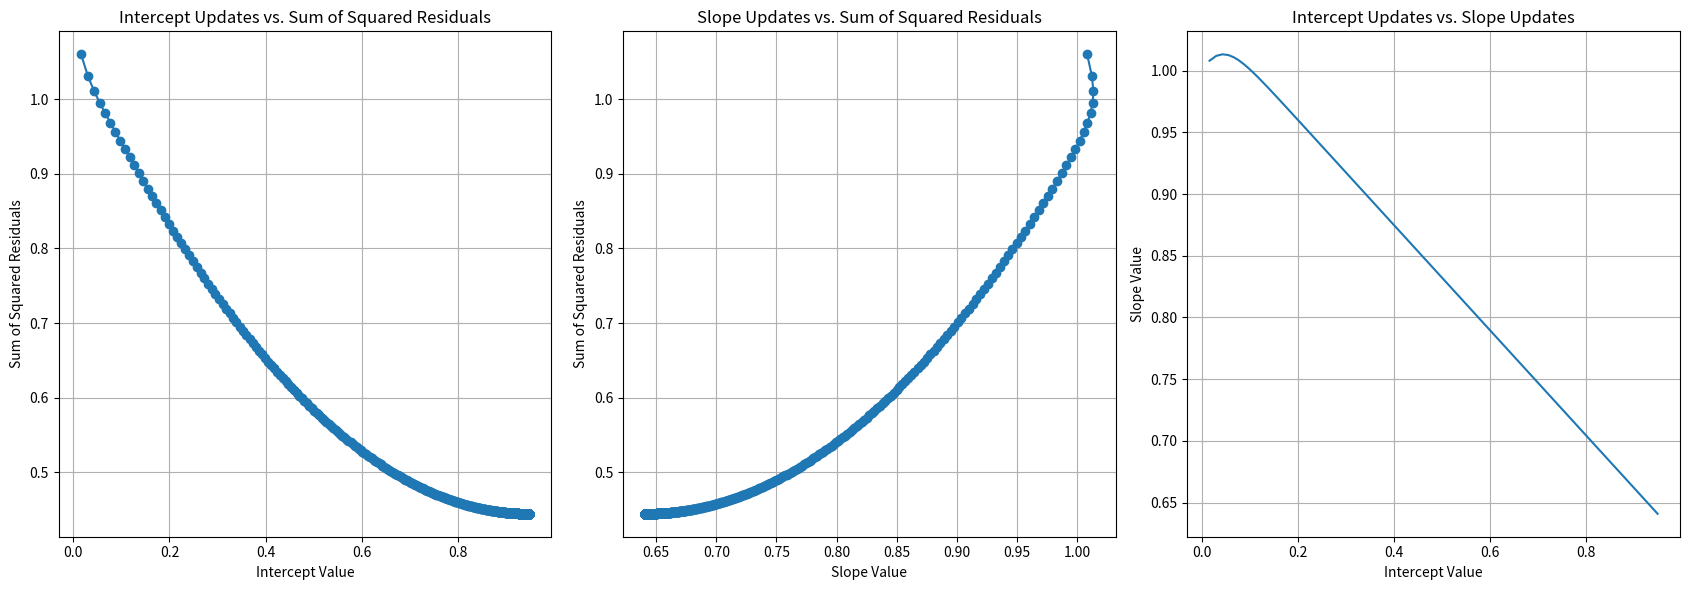
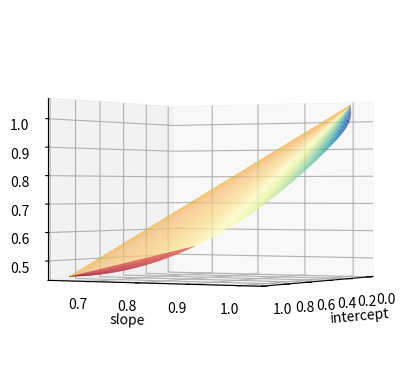

The matplotlib source for these figures, in order:
import matplotlib.pyplot as plt
import matplotlib.tri as mtri
import math


observed_height = [1.4, 1.9, 3.2]
observed_weight = [0.5, 2.3, 2.9]
learning_rate = 0.01
epoch = 1000


def _predicted_height(intercept, n):
    return intercept + temp_slope * observed_weight[n]

def _residual(n, intercept):
    return observed_height[n] - _predicted_height(intercept, n)

def _residual_squared(n, m):
    return _residual(n, m)**2

def _sum_of_squared_residuals(intercept, slope):
    sum = 0
    for i in range(0, len(observed_height)):
        sum += observed_height[i] - (intercept + slope * observed_weight[i])

#Formula of dSumOfSquaredResiduals / dIntercept
def _dsum_of_squares_dintercept(residualValue):
    return -2 * residualValue

#Formula of dSumOfSquaredResiduals / dSlope
def _dsum_of_squares_dslope(residualValue, n):
    return -2 * observed_weight[n] * residualValue

def _round_down(n, decimals = 0):
    multiplier = 10 ** decimals
    return math.floor(n * multiplier) / multiplier

#residual and residual-squared calculation
intercepts = []
intercepts_DEBUG = []

slopes = []
slopes_DEBUG = []

sum_of_squared_residuals_history = []
sum_of_squared_residuals_history_DEBUG = []

temp_intercept = 0.0  # Initial intercept
temp_slope = 1.0 # Initial slope

for _ in range(epoch):
    residuals = []  # Store residuals for *current* epoch
    dsum_of_squared_res_dintercept = 0
    dsum_of_squared_res_dslope = 0

    #Calculating the values according to current given residuals
    for i in range(len(observed_height)):
        residual_value = _residual(i, temp_intercept)
        residuals.append(residual_value)
        dsum_of_squared_res_dintercept += _dsum_of_squares_dintercept(residual_value)
        dsum_of_squared_res_dslope += _dsum_of_squares_dslope(residual_value, i)

    # Update intercept and slope using gradient descent
    temp_intercept -= learning_rate * dsum_of_squared_res_dintercept
    temp_slope -= learning_rate * dsum_of_squared_res_dslope

    # Store intercept and sum of squared residuals for plotting
    sum_of_squared_residuals = sum(r**2 for r in residuals)

    #Appending to lists...
    intercepts.append(temp_intercept)
    intercepts_DEBUG.append(_round_down(temp_intercept, 3))

    slopes.append(temp_slope)
    slopes_DEBUG.append(_round_down(temp_slope, 3))

    sum_of_squared_residuals_history.append(sum_of_squared_residuals)
    sum_of_squared_residuals_history_DEBUG.append(_round_down(sum_of_squared_residuals, 5))

print(intercepts_DEBUG)
print(slopes_DEBUG)
print(sum_of_squared_residuals_history_DEBUG)

#Ploting and adjusting graph size
figure, axs = plt.subplots(1, 3, figsize=(17, 6))

#Intercept vs Sum of Residual Squared
axs[0].plot(intercepts, sum_of_squared_residuals_history, marker = 'o')
axs[0].set_title('Intercept Updates vs. Sum of Squared Residuals')
axs[0].set_xlabel('Intercept Value')
axs[0].set_ylabel('Sum of Squared Residuals')
axs[0].grid(True)

#Slope vs Sum of Residual Squared
axs[1].plot(slopes, sum_of_squared_residuals_history, marker = 'o')
axs[1].set_title('Slope Updates vs. Sum of Squared Residuals')
axs[1].set_xlabel('Slope Value')
axs[1].set_ylabel('Sum of Squared Residuals')
axs[1].grid(True)

#Slope vs Intercept
axs[2].plot(intercepts, slopes)
axs[2].set_title('Intercept Updates vs. Slope Updates')
axs[2].set_xlabel('Intercept Value')
axs[2].set_ylabel('Slope Value')
axs[2].grid(True)

# Adjust layout
plt.tight_layout()
plt.show()

#3d graph attempt
fig = plt.figure()
ax = plt.axes(projection ='3d')

tri = mtri.Triangulation(slopes, intercepts)

# Plot the surface.
ax.set_xlabel('intercept')
ax.set_ylabel('slope')
ax.plot_trisurf(intercepts,slopes,sum_of_squared_residuals_history, triangles=tri.triangles, cmap=plt.cm.Spectral)
ax.view_init(0, 30)
plt.show()